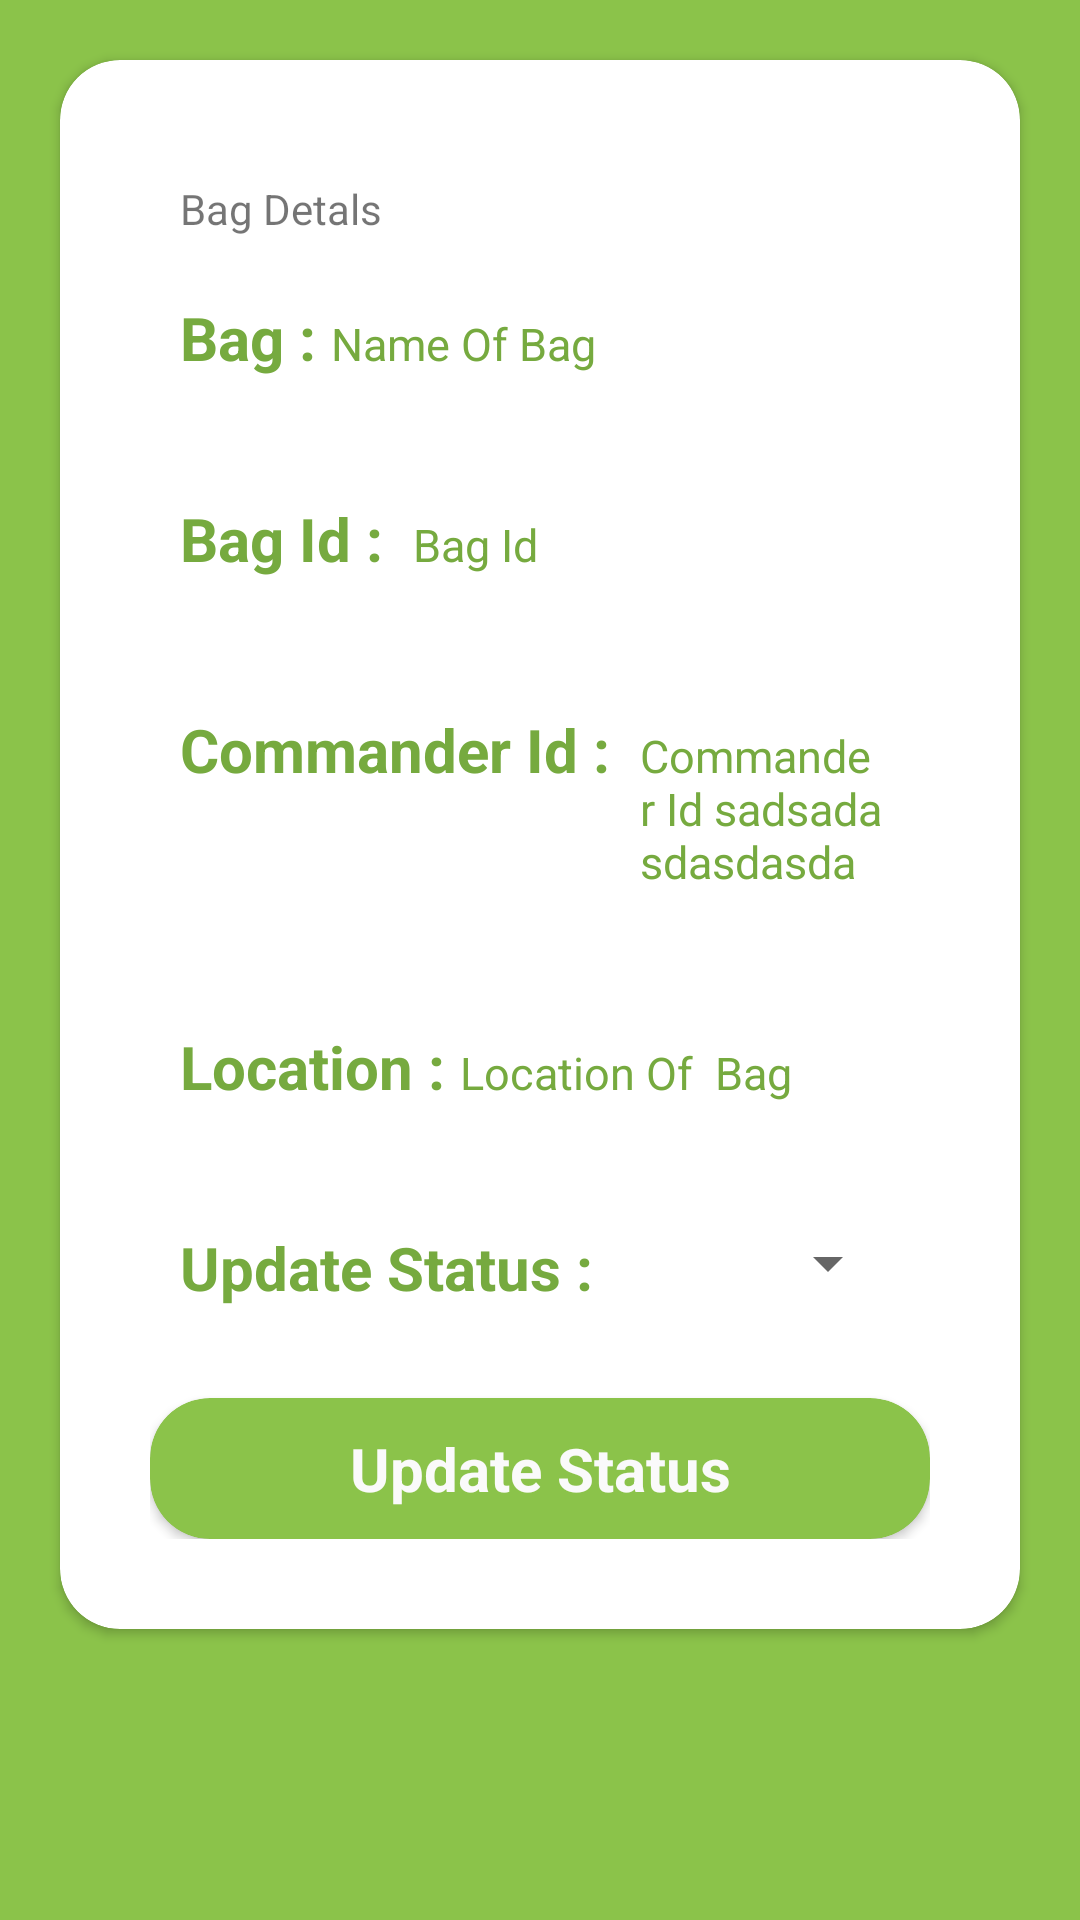

Here is an Android app screen rendered from its layout file. Give the layout XML and the strings, colors and styles it references.
<!-- AndroidManifest.xml: application theme AppTheme -->
<!-- res/layout/activity_update_bag_status.xml -->
<?xml version="1.0" encoding="utf-8"?>
<RelativeLayout xmlns:android="http://schemas.android.com/apk/res/android"
    xmlns:app="http://schemas.android.com/apk/res-auto"
    xmlns:tools="http://schemas.android.com/tools"
    android:background="@color/colorPrimary"
    android:layout_width="match_parent"
    android:layout_height="match_parent"
    tools:context=".commanderacivty.UpdateBagStatus">

    <ScrollView
        android:layout_width="match_parent"
        android:layout_height="match_parent">

        <androidx.cardview.widget.CardView
            android:layout_width="match_parent"
            android:padding="10dp"
            android:layout_margin="20dp"
            app:cardCornerRadius="20dp"
            android:layout_height="wrap_content">
        <LinearLayout
            android:id="@+id/linearLayout"
            android:orientation="vertical"
            android:padding="10dp"
            android:layout_margin="20dp"
            android:layout_width="match_parent"
            android:layout_height="wrap_content">
            <TextView
                android:layout_width="match_parent"
                android:layout_height="wrap_content"
                android:text="Bag Detals"
                android:padding="10dp"></TextView>

            
            <LinearLayout
                android:layout_width="match_parent"
                android:orientation="horizontal"
                android:padding="10dp"
                android:layout_height="wrap_content">
                <TextView
                    android:layout_width="wrap_content"
                    android:layout_height="wrap_content"
                    android:text="Bag : "
                    android:textColor="@color/colorPrimaryDark"
                    android:textSize="20dp"
                    android:textStyle="bold"
                    ></TextView>
                <TextView
                    android:layout_width="wrap_content"
                    android:layout_height="wrap_content"
                    android:text="Name Of Bag"
                    android:textColor="@color/colorPrimaryDark"
                    android:textSize="15dp"
                    android:id="@+id/updateStatus_bagName"
                    ></TextView>
            </LinearLayout>
            
            <LinearLayout
                android:layout_width="match_parent"
                android:orientation="horizontal"
                android:padding="10dp"
                android:layout_marginTop="20dp"
                android:layout_height="wrap_content">
                <TextView
                    android:layout_width="wrap_content"
                    android:layout_height="wrap_content"
                    android:text="Bag Id : "
                    android:textColor="@color/colorPrimaryDark"
                    android:textSize="20dp"
                    android:textStyle="bold"
                    ></TextView>
                <TextView
                    android:layout_width="wrap_content"
                    android:layout_height="wrap_content"
                    android:text="Bag Id"
                    android:textColor="@color/colorPrimaryDark"
                    android:padding="5dp"
                    android:textSize="15dp"
                    android:id="@+id/updateStatus_bagId"
                    ></TextView>
            </LinearLayout>
            
            <LinearLayout
                android:layout_marginTop="20dp"
                android:layout_width="match_parent"
                android:orientation="horizontal"

                android:padding="10dp"
                android:layout_height="wrap_content">
                <TextView
                    android:layout_width="wrap_content"
                    android:layout_height="wrap_content"
                    android:text="Commander Id : "
                    android:textColor="@color/colorPrimaryDark"
                    android:textSize="20dp"
                    android:textStyle="bold"
                    ></TextView>
                <TextView
                    android:layout_width="wrap_content"
                    android:layout_height="wrap_content"
                    android:text="Commander Id sadsadasdasdasda"
                    android:padding="5dp"
                    android:textColor="@color/colorPrimaryDark"
                    android:textSize="15dp"
                    android:id="@+id/updateStatus_commanderId"
                    ></TextView>
            </LinearLayout>
            
            <LinearLayout
                android:layout_marginTop="20dp"
                android:layout_width="match_parent"
                android:orientation="horizontal"
                android:padding="10dp"
                android:layout_height="wrap_content">
                <TextView
                    android:layout_width="wrap_content"
                    android:layout_height="wrap_content"
                    android:text="Location : "
                    android:textColor="@color/colorPrimaryDark"
                    android:textSize="20dp"
                    android:textStyle="bold"
                    ></TextView>
                <TextView
                    android:layout_width="wrap_content"
                    android:layout_height="wrap_content"
                    android:text="Location Of  Bag"
                    android:textColor="@color/colorPrimaryDark"
                    android:textSize="15dp"
                    android:id="@+id/updateStatus_bagLocation"
                    ></TextView>
            </LinearLayout>

            
            <LinearLayout
                android:layout_marginTop="20dp"
                android:layout_width="match_parent"
                android:orientation="horizontal"
                android:padding="10dp"
                android:layout_height="wrap_content">
                <TextView
                    android:layout_width="wrap_content"
                    android:layout_height="wrap_content"
                    android:text="Update Status : "
                    android:textColor="@color/colorPrimaryDark"
                    android:textSize="20dp"
                    android:textStyle="bold"
                    ></TextView>
               <Spinner
                   android:layout_width="match_parent"
                   android:id="@+id/spinner1"
                   android:layout_height="wrap_content"></Spinner>
            </LinearLayout>

            <androidx.cardview.widget.CardView
                android:layout_width="match_parent"
                app:cardBackgroundColor="@color/colorPrimary"
                app:cardCornerRadius="20dp"
                android:layout_marginTop="20dp"
                android:layout_height="wrap_content">
            <TextView
                android:id="@+id/updateStatusBtn"
                android:layout_width="match_parent"
                android:layout_height="wrap_content"
                android:text="Update Status"
                android:textStyle="bold"
                android:textSize="20dp"
                android:gravity="center"
                android:padding="10dp"
                android:textColor="@color/colorAccent"></TextView>
            </androidx.cardview.widget.CardView>


        </LinearLayout>
        </androidx.cardview.widget.CardView>





    </ScrollView>

</RelativeLayout>
<!-- resources referenced by this layout -->
<resources>
  <color name="colorAccent">#FAFAFA</color>
  <color name="colorPrimary">#8BC34A</color>
  <color name="colorPrimaryDark">#76AA3F</color>
  <style name="AppTheme" parent="Theme.AppCompat.Light.DarkActionBar">
          
          <item name="colorPrimary">@color/colorPrimary</item>
          <item name="colorPrimaryDark">@color/colorPrimaryDark</item>
          <item name="colorAccent">@color/colorAccent</item>
      </style>
</resources>
